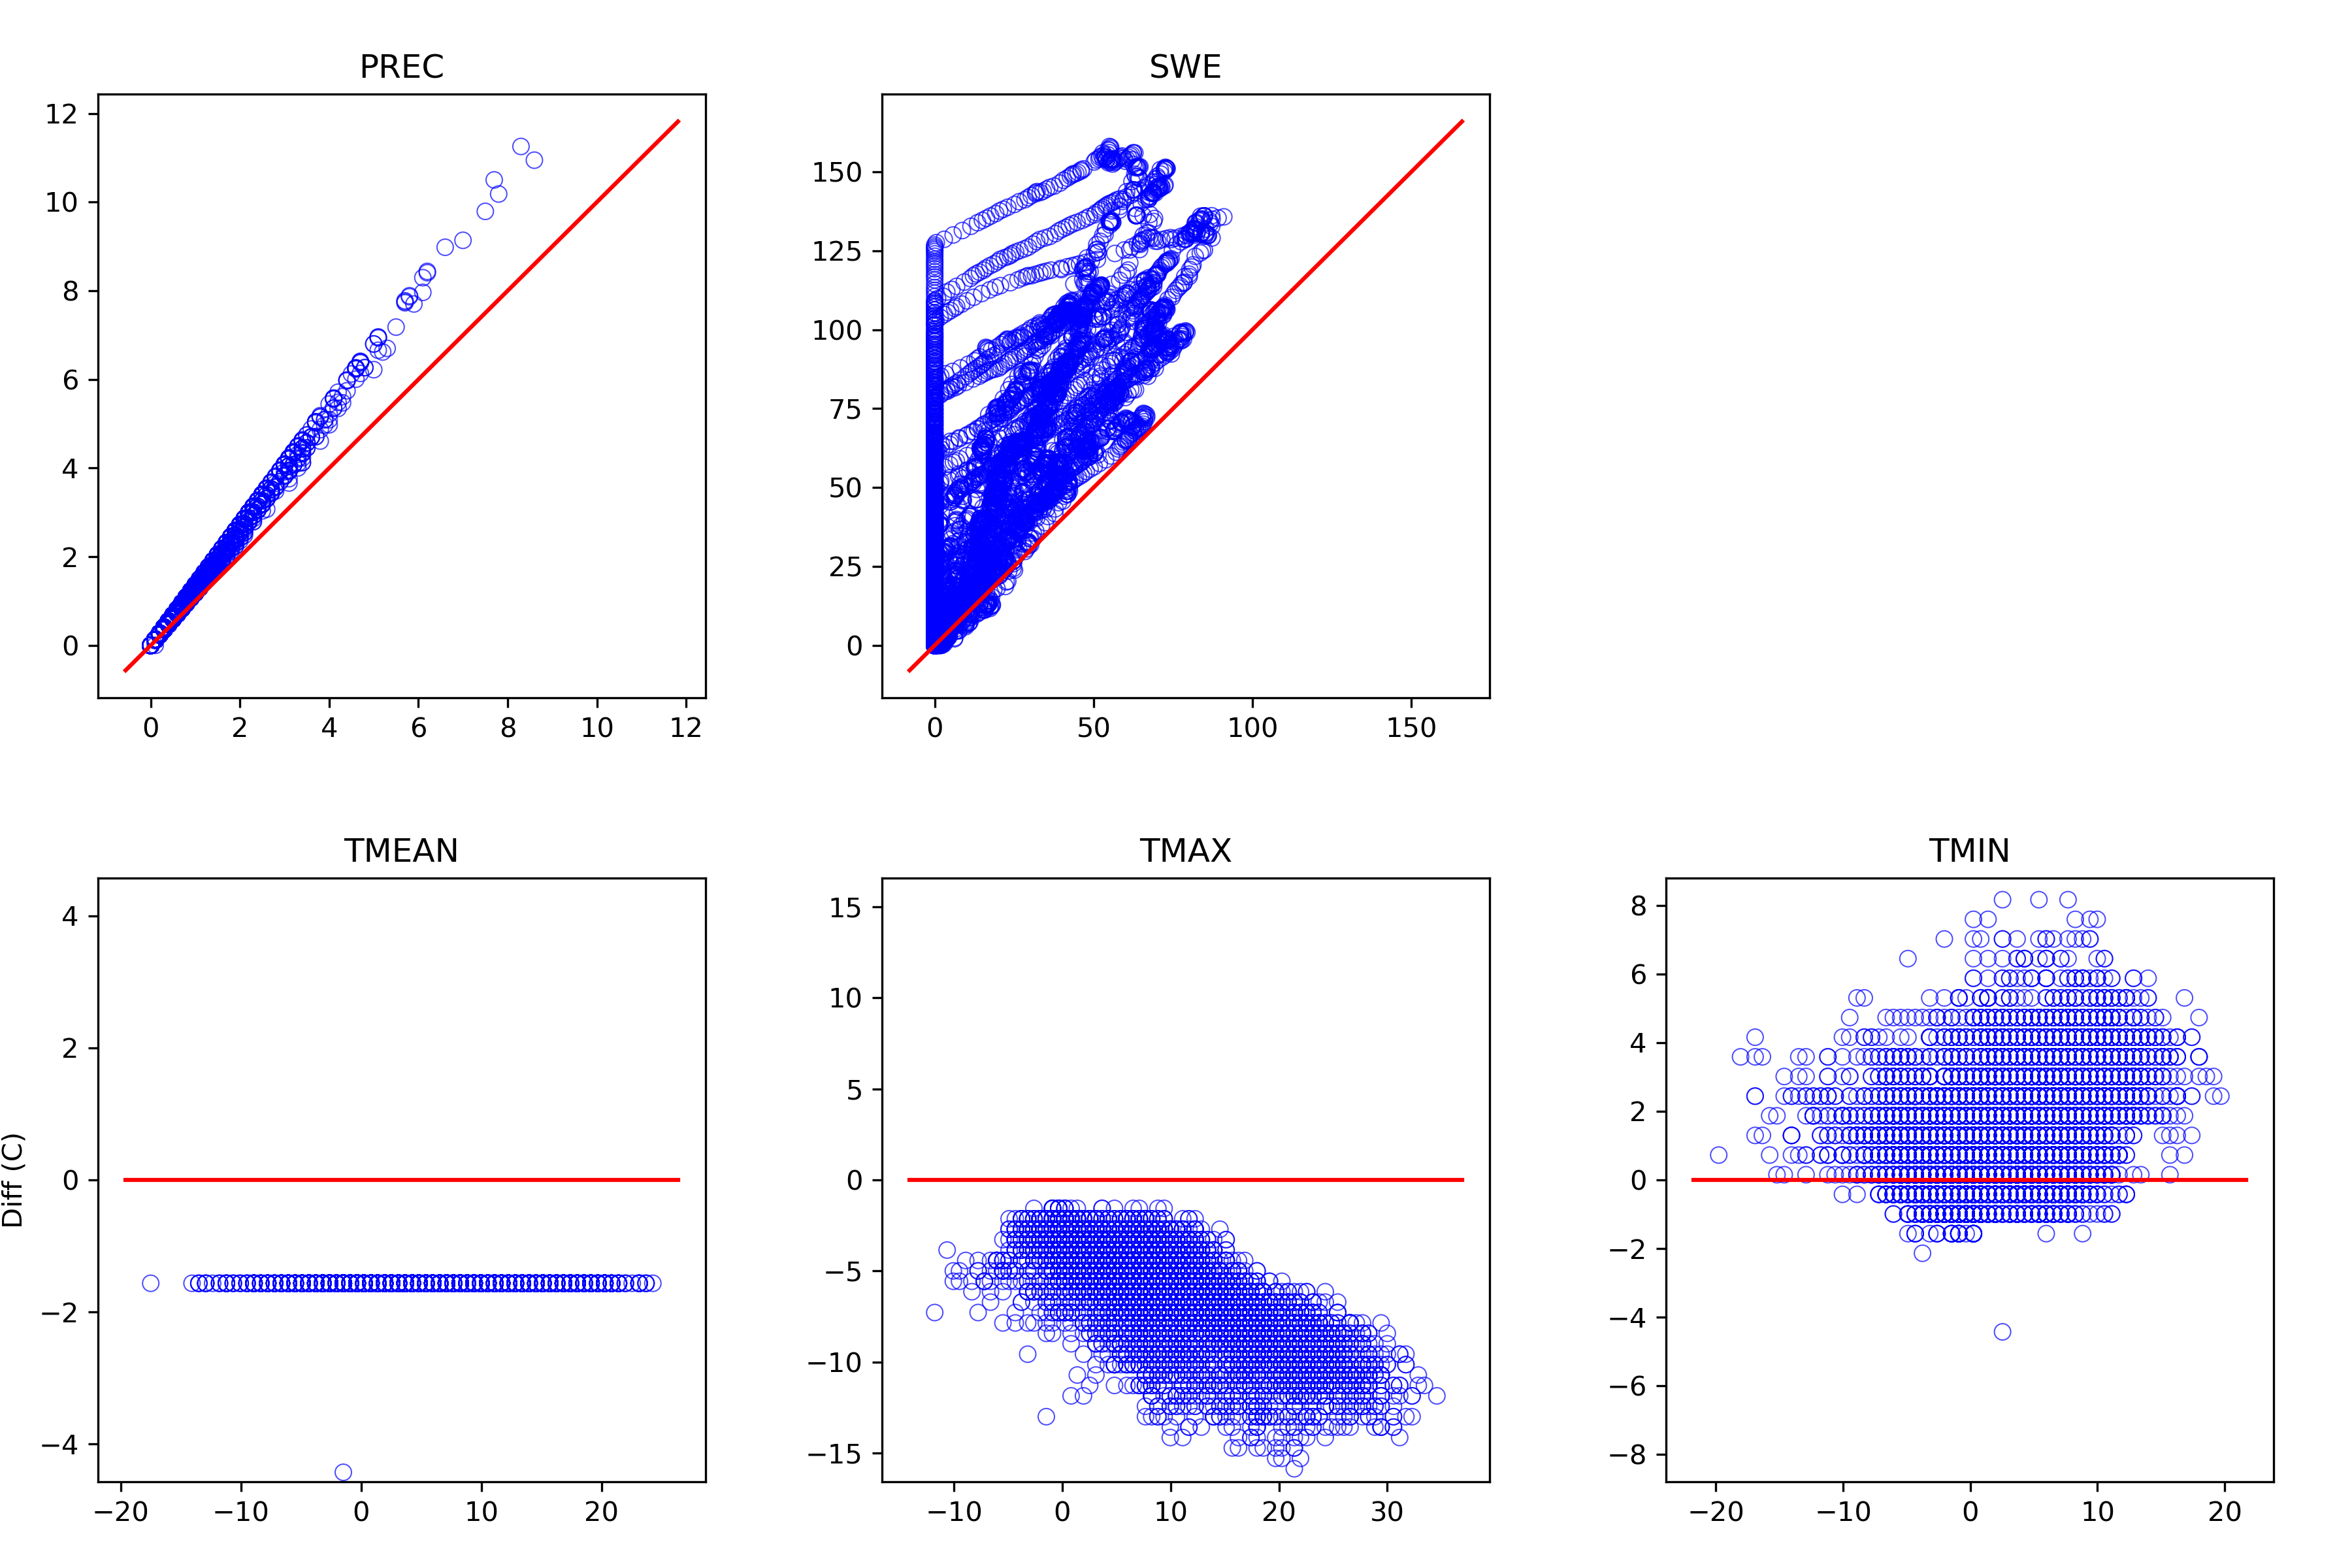

Data behind this chart, as committed beside it:
, prec_point, swq, tmean_point, tmax_point, tmin_point, prec_ref, swe, tmean_ref, tmax_ref, tmin_ref
1994-10-01, 0.0, 0.0, 6.119, 6.119, 6.119, 0.0, 0.0, 7.683, 9.972, 2.533
1994-10-02, 0.0, 0.0, 2.686, 2.686, 2.686, 0.0, 0.0, 4.25, 7.683, 0.8167
1994-10-03, 0.0, 0.0, 5.547, 5.547, 5.547, 0.0, 0.0, 7.111, 15.12, 1.961
1994-10-04, 0.0, 0.0, 7.263, 7.263, 7.263, 0.0, 0.0, 8.828, 16.27, 4.822
1994-10-05, 0.0, 0.0, 4.402, 4.402, 4.402, 0.0, 0.0, 5.967, 12.83, 2.533
1994-10-06, 0.0, 0.0, 3.258, 3.258, 3.258, 0.0, 0.0, 4.822, 7.683, 2.533
1994-10-07, 0.0, 0.0, 5.547, 5.547, 5.547, 0.0, 0.0, 7.111, 16.27, 1.961
1994-10-08, 0.0, 0.0, 9.552, 9.552, 9.552, 0.0, 0.0, 11.12, 21.42, 7.683
1994-10-09, 0.0, 0.0, 8.408, 8.408, 8.408, 0.0, 0.0, 9.972, 16.27, 5.967
1994-10-10, 0.1273, 0.0, 2.113, 2.113, 2.113, 0.1, 0.0, 3.678, 5.967, 1.961
1994-10-11, 0.2546, 0.1977, 0.3966, 0.3966, 0.3966, 0.2, 0.0, 1.961, 4.822, 0.2444
1994-10-12, 0.0, 0.0, 1.541, 1.541, 1.541, 0.0, 0.0, 3.106, 11.12, 0.2444
1994-10-13, 0.0, 0.0, 0.9689, 0.9689, 0.9689, 0.0, 0.0, 2.533, 8.256, -0.3278
1994-10-14, 2.164, 0.4959, -0.1756, -0.1756, -0.1756, 1.7, 0.0, 1.389, 2.533, 0.2444
1994-10-15, 0.0, 0.3426, -0.1756, -0.1756, -0.1756, 0.0, 0.0, 1.389, 4.822, -0.3278
1994-10-16, 0.1273, 0.09611, 2.113, 2.113, 2.113, 0.1, 0.0, 3.678, 12.83, -0.3278
1994-10-17, 0.0, 0.04985, 1.541, 1.541, 1.541, 0.0, 0.0, 3.106, 4.822, 1.961
1994-10-18, 0.0, 0.0, 2.113, 2.113, 2.113, 0.0, 0.0, 3.678, 9.4, 1.961
1994-10-19, 0.2546, 0.0, 0.9689, 0.9689, 0.9689, 0.2, 0.0, 2.533, 3.106, 0.8167
1994-10-20, 3.946, 0.0, 2.113, 2.113, 2.113, 3.1, 0.0, 3.678, 5.394, 1.389
1994-10-21, 0.5092, 0.0, 0.3966, 0.3966, 0.3966, 0.4, 0.0, 1.961, 3.106, 0.8167
1994-10-22, 0.3819, 0.0, 0.3966, 0.3966, 0.3966, 0.3, 0.0, 1.961, 5.394, -0.9
1994-10-23, 0.0, 0.0, 2.113, 2.113, 2.113, 0.0, 0.0, 3.678, 8.828, 1.389
1994-10-24, 0.3819, 0.0, 5.547, 5.547, 5.547, 0.3, 0.0, 7.111, 16.27, 2.533
1994-10-25, 0.7638, 0.0, 6.691, 6.691, 6.691, 0.6, 0.3, 8.256, 17.98, 5.394
1994-10-26, 3.31, 0.0, 3.258, 3.258, 3.258, 2.6, 0.6, 4.822, 7.111, 2.533
1994-10-27, 3.055, 0.6605, -0.1756, -0.1756, -0.1756, 2.4, 0.5, 1.389, 3.106, -0.9
1994-10-28, 1.782, 2.06, -2.464, -2.464, -2.464, 1.4, 0.5, -0.9, 0.2444, -0.9
1994-10-29, 0.0, 2.346, -1.892, -1.892, -1.892, 0.0, 1.6, -0.3278, 4.822, -1.472
1994-10-30, 0.8911, 2.747, -2.464, -2.464, -2.464, 0.7, 1.5, -0.9, 0.2444, -1.472
1994-10-31, 3.437, 3.924, -0.1756, -0.1756, -0.1756, 2.7, 1.9, 1.389, 4.822, -2.044
1994-11-01, 3.525, 8.111, -4.181, -4.181, -4.181, 2.7, 3.2, -2.617, -2.044, -3.189
1994-11-02, 0.3917, 8.681, -4.753, -4.753, -4.753, 0.3, 5.5, -3.189, -0.9, -5.478
1994-11-03, 0.5222, 8.957, -5.326, -5.326, -5.326, 0.4, 5.6, -3.761, -1.472, -5.478
1994-11-04, 1.175, 9.497, -4.181, -4.181, -4.181, 0.9, 5.7, -2.617, -0.3278, -5.478
1994-11-05, 0.0, 9.481, -5.326, -5.326, -5.326, 0.0, 6.6, -3.761, 4.822, -6.622
1994-11-06, 1.306, 10.49, -4.753, -4.753, -4.753, 1.0, 6.5, -3.189, -1.472, -5.478
1994-11-07, 1.175, 11.93, -3.037, -3.037, -3.037, 0.9, 7.5, -1.472, -0.9, -2.044
1994-11-08, 0.5222, 12.16, -2.464, -2.464, -2.464, 0.4, 8.3, -0.9, 0.8167, -2.044
1994-11-09, 0.5222, 12.53, -2.464, -2.464, -2.464, 0.4, 8.5, -0.9, 0.8167, -1.472
1994-11-10, 0.0, 12.52, -1.892, -1.892, -1.892, 0.0, 8.6, -0.3278, 2.533, -1.472
1994-11-11, 1.044, 13.47, -3.037, -3.037, -3.037, 0.8, 8.6, -1.472, 0.2444, -2.617
1994-11-12, 0.9139, 14.93, -4.181, -4.181, -4.181, 0.7, 9.4, -2.617, -0.3278, -4.333
1994-11-13, 0.6528, 15.45, -2.464, -2.464, -2.464, 0.5, 10.0, -0.9, 0.8167, -2.044
1994-11-14, 1.306, 16.19, -2.464, -2.464, -2.464, 1.0, 10.4, -0.9, -0.3278, -0.9
1994-11-15, 1.175, 17.34, -2.464, -2.464, -2.464, 0.9, 11.4, -0.9, 0.8167, -2.044
1994-11-16, 3.003, 20.92, -5.898, -5.898, -5.898, 2.3, 12.3, -4.333, -2.617, -6.622
1994-11-17, 0.0, 21.06, -7.042, -7.042, -7.042, 0.0, 14.5, -5.478, -0.3278, -8.339
1994-11-18, 0.1306, 21.11, -7.614, -7.614, -7.614, 0.1, 14.5, -6.05, -1.472, -8.911
1994-11-19, 3.264, 23.49, -3.609, -3.609, -3.609, 2.5, 14.5, -2.044, 0.2444, -4.906
1994-11-20, 0.7834, 25.03, -6.47, -6.47, -6.47, 0.6, 14.9, -4.906, -3.189, -7.767
1994-11-21, 0.7834, 25.75, -7.614, -7.614, -7.614, 0.6, 15.5, -6.05, -0.9, -8.339
1994-11-22, 0.1306, 25.85, -6.47, -6.47, -6.47, 0.1, 16.1, -4.906, -1.472, -8.339
1994-11-23, 1.436, 26.51, -4.181, -4.181, -4.181, 1.1, 16.2, -2.617, -0.9, -6.05
1994-11-24, 0.3917, 26.73, -4.181, -4.181, -4.181, 0.3, 17.2, -2.617, -0.3278, -6.05
1994-11-25, 0.6528, 27.42, -4.181, -4.181, -4.181, 0.5, 17.5, -2.617, 0.8167, -4.906
1994-11-26, 1.044, 28.59, -5.326, -5.326, -5.326, 0.8, 18.0, -3.761, -2.044, -4.906
1994-11-27, 1.436, 29.71, -4.753, -4.753, -4.753, 1.1, 18.8, -3.189, -2.617, -3.761
1994-11-28, 1.697, 31.55, -4.753, -4.753, -4.753, 1.3, 19.9, -3.189, -2.044, -4.333
1994-11-29, 5.092, 36.39, -1.32, -1.32, -1.32, 3.9, 21.2, 0.2444, 3.106, -2.617
... 7,703 more rows
